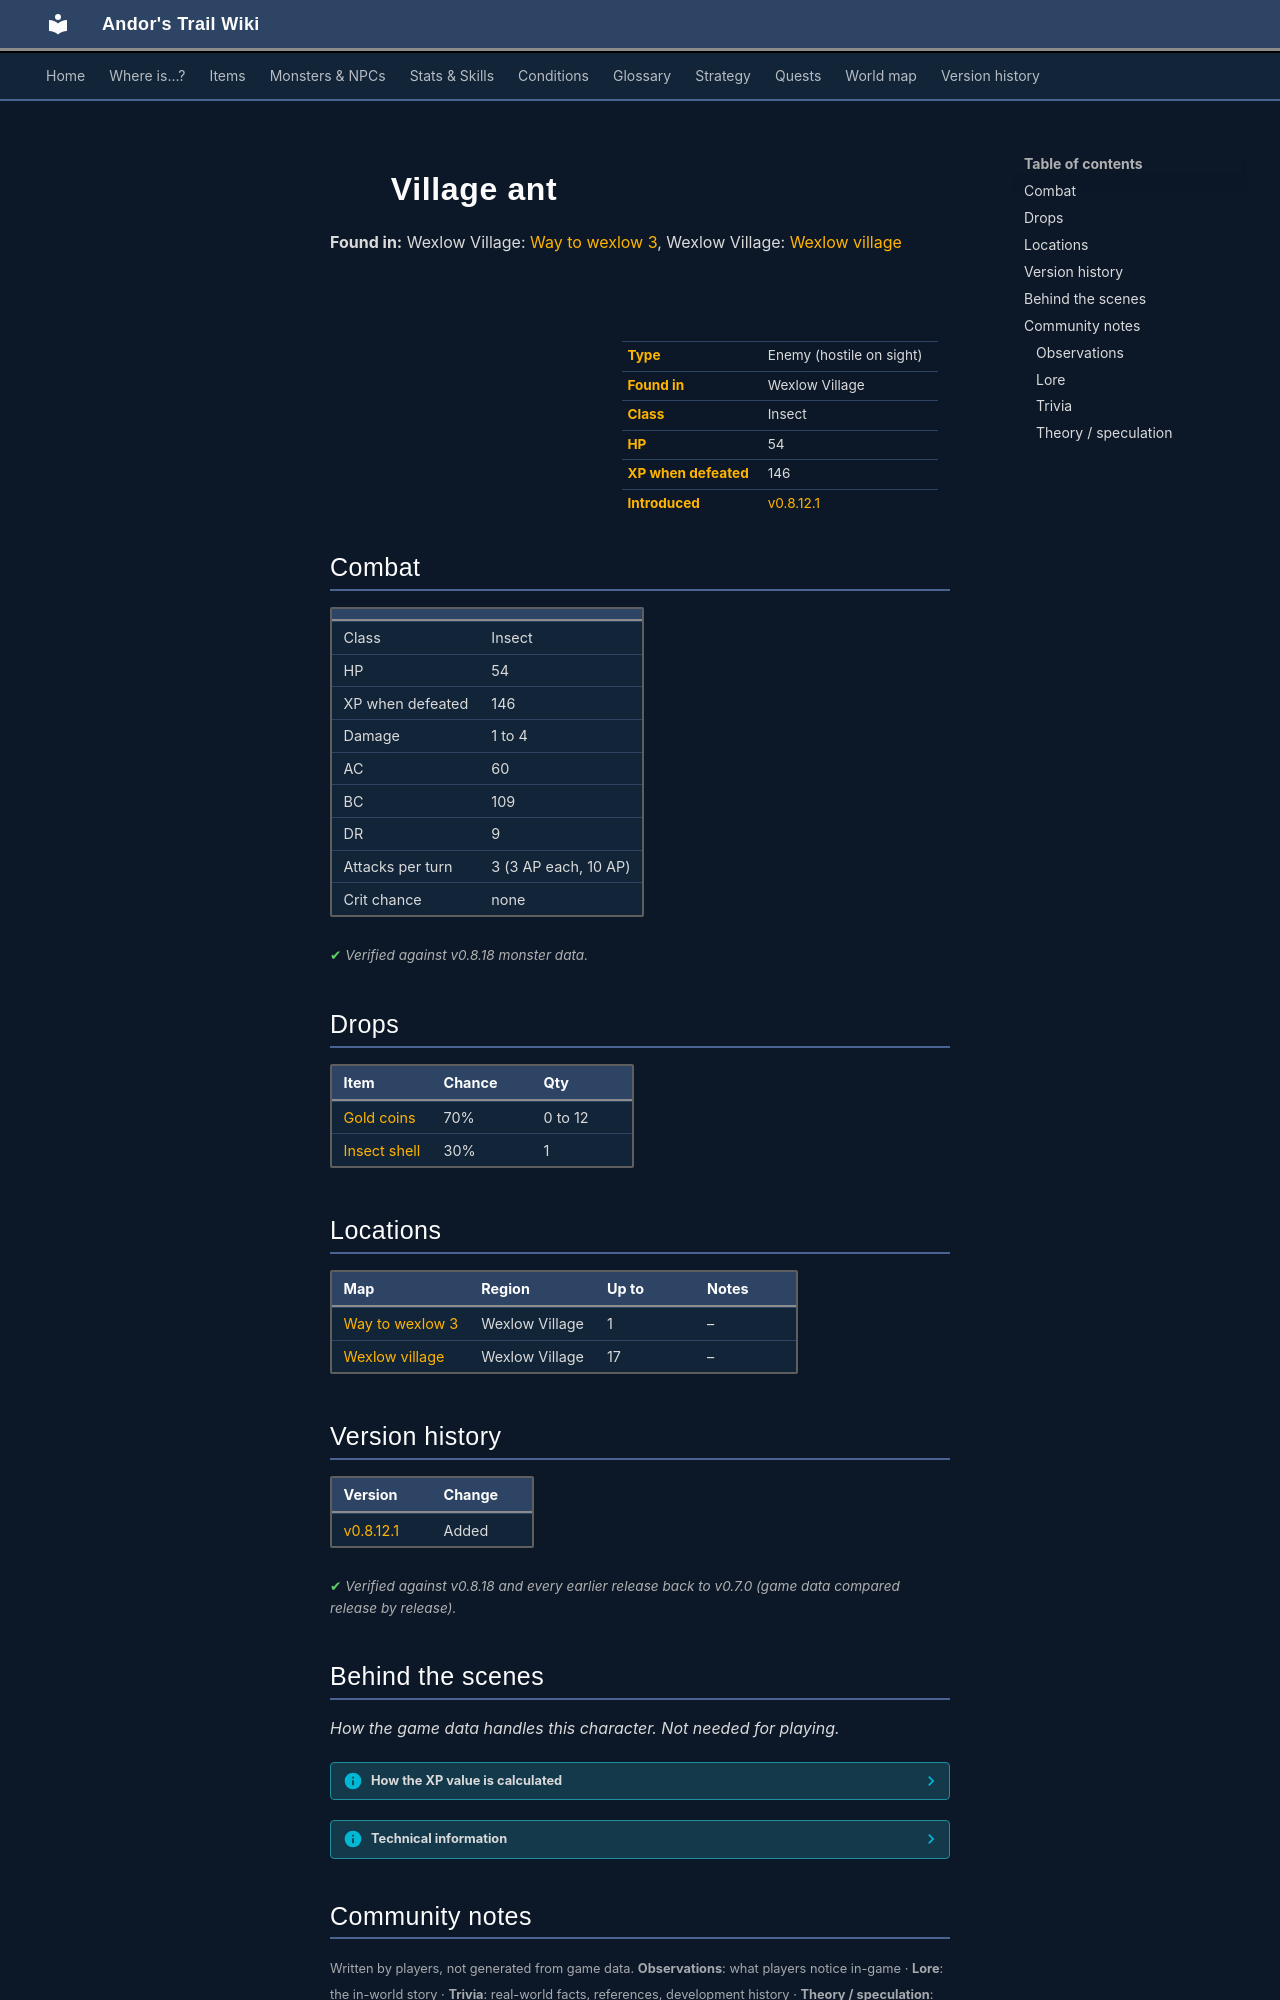

repository: asdfghjkl628/Andor-s-Trail-Wikiiii · page: monsters/village_ant/index.html · generator: mkdocs

---
description: "Village ant is an enemy in Andor's Trail (insect) with 54 HP, worth 146 XP, found in Wexlow Village. Drops: Gold coins, Insect shell."
---

# ![](../assets/icons/monsters/monsters_insects_0.png){ .sprite } Village ant

**Found in:** Wexlow Village: [Way to wexlow 3](../maps/way_to_wexlow3.md), Wexlow Village: [Wexlow village](../maps/wexlow_village.md)

<div class="infobox" markdown>

<p class="ib-img"><img class="sprite" src="../../assets/icons/monsters/monsters_insects_0.png" alt=""></p>

| | |
|---|---|
| **Type** | Enemy (hostile on sight) |
| **Found in** | Wexlow Village |
| **Class** | Insect |
| **HP** | 54 |
| **XP when defeated** | 146 |
| **Introduced** | [v0.8.12.1](../versions/0.8.12.1.md) |

</div>

## Combat

| | |
|---|---|
| Class | Insect |
| HP | 54 |
| XP when defeated | 146 |
| Damage | 1 to 4 |
| AC | 60 |
| BC | 109 |
| DR | 9 |
| Attacks per turn | 3 (3 AP each, 10 AP) |
| Crit chance | none |


<p class="verified">Verified against v0.8.18 monster data.</p>

## Drops

| Item | Chance | Qty |
|---|---|---|
| [Gold coins](../items/gold.md) | 70% | 0 to 12 |
| [Insect shell](../items/shell.md) | 30% | 1 |

## Locations

| Map | Region | Up to | Notes |
|---|---|---|---|
| [Way to wexlow 3](../maps/way_to_wexlow3.md) | Wexlow Village | 1 | – |
| [Wexlow village](../maps/wexlow_village.md) | Wexlow Village | 17 | – |


## Version history

| Version | Change |
|---|---|
| [v0.8.12.1](../versions/0.8.12.1.md) | Added |

<p class="verified">Verified against v0.8.18 and every earlier release back to v0.7.0 (game data compared release by release).</p>


## Behind the scenes

*How the game data handles this character. Not needed for playing.*

??? info "How the XP value is calculated"

    The game computes each enemy's experience value when it loads the data (`MonsterTypeParser.java`):

    XP = ⌈(attacks per turn × attack chance × average damage × (1 + critical skill × critical multiplier) × 3 + HP × (1 + block chance) + 9 × damage resistance) × 0.7⌉

    Percentages are used as fractions (e.g. 60% = 0.6). Enemies whose attacks inflict a condition are worth 50 XP more. The More Exp skill adds a percentage on top.

??? info "Technical information"

    | | |
    |---|---|
    | Entry ID | `village_ant` |
    | Type (wiki) | Enemy |
    | Spawn group | `` |
    | Loot table | `beetle2` |
    | Conversation | – |
    | Faction | – |
    | Movement | protectSpawn |
    | Icon | `monsters_insects:0` |
    | Defined in | `res/raw/monsterlist_feygard_1.json` |

    Raw data:

    ```json
    {
     "id": "village_ant",
     "name": "Village ant",
     "iconID": "monsters_insects:0",
     "maxHP": 54,
     "monsterClass": "insect",
     "movementAggressionType": "protectSpawn",
     "attackDamage": {
      "min": 1,
      "max": 4
     },
     "spawnGroup": "",
     "droplistID": "beetle2",
     "attackCost": 3,
     "attackChance": 60,
     "blockChance": 109,
     "damageResistance": 9
    }
    ```


## Community notes

<small>Written by players, not generated from game data. **Observations**: what players notice in-game · **Lore**: the in-world story · **Trivia**: real-world facts, references, development history · **Theory / speculation**: unconfirmed ideas; may just be unfinished content</small>

### Observations

*No notes yet. Contributions are welcome: [add a note](https://github.com/asdfghjkl628/Andor-s-Trail-Wikiiii/new/main/notes/monsters?filename=village_ant.md&value=%23%23%20Observations%0A%0A%3C%21--%20what%20players%20notice%20in-game%20--%3E%0A%0A%23%23%20Lore%0A%0A%3C%21--%20the%20in-world%20story%20--%3E%0A%0A%23%23%20Trivia%0A%0A%3C%21--%20real-world%20facts%2C%20references%2C%20development%20history%20--%3E%0A%0A%23%23%20Theory%20/%20speculation%0A%0A%3C%21--%20unconfirmed%20ideas%3B%20may%20just%20be%20unfinished%20content%20--%3E%0A).*
